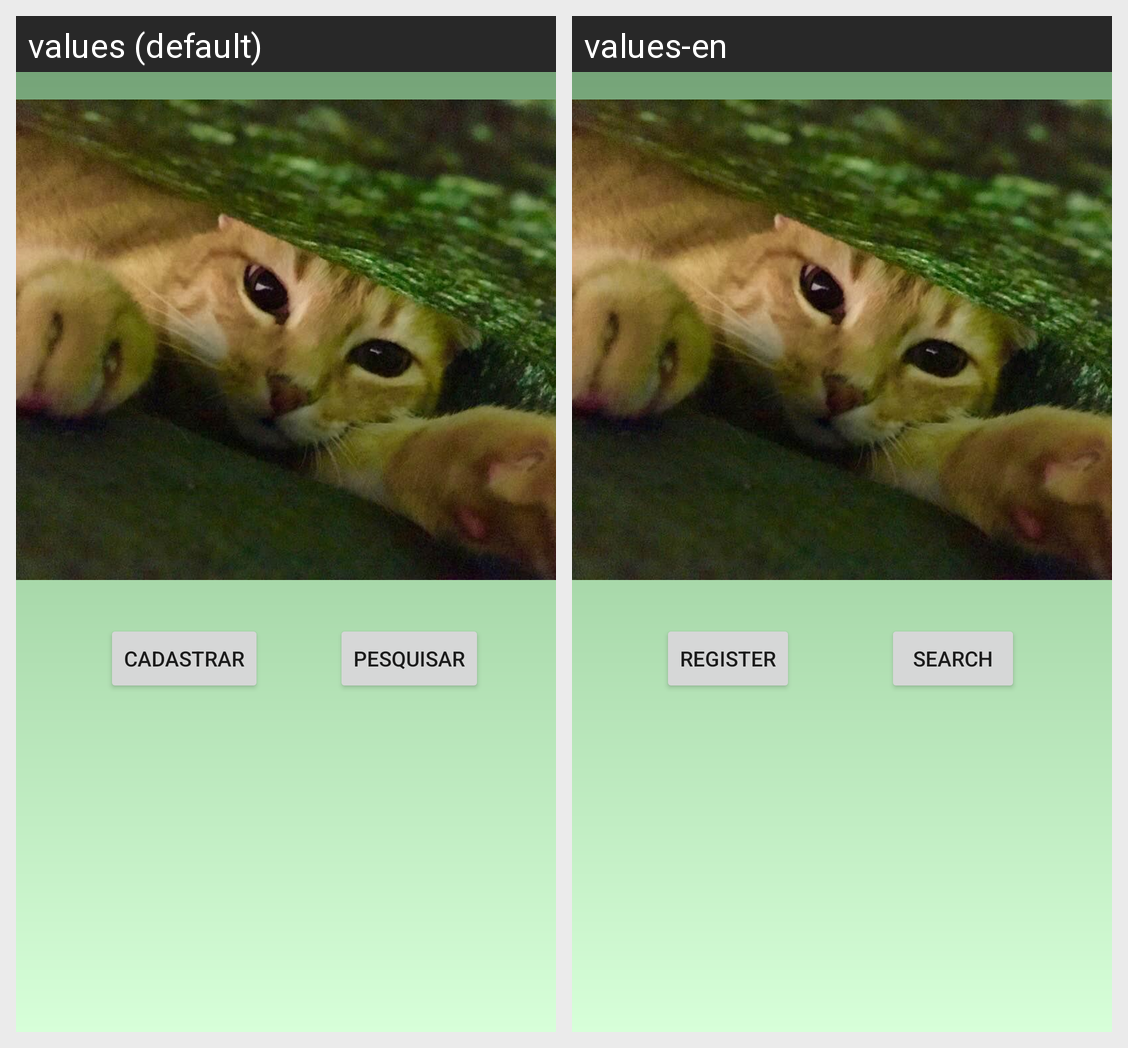

The same Android screen rendered under two of its app's locales, left to right. List the strings drawn on it with the default value and each locale's translation.
Android screen res/layout/activity_main.xml rendered under 2 locales, left to right: values (default), values-en. Device: Nexus 5 (rendered at 1080×1920; each locale shown at half size, 540×960, under a caption strip naming it); theme Theme.Agenda3Telas.
Strings drawn on this screen, with the default value and each locale's value (text and hints the layout hard-codes, and strings that could not be matched under every locale, appear in the picture but are not listed):

cadastrar
  values: Cadastrar
  values-en: Register

pesquisar
  values: Pesquisar
  values-en: Search
